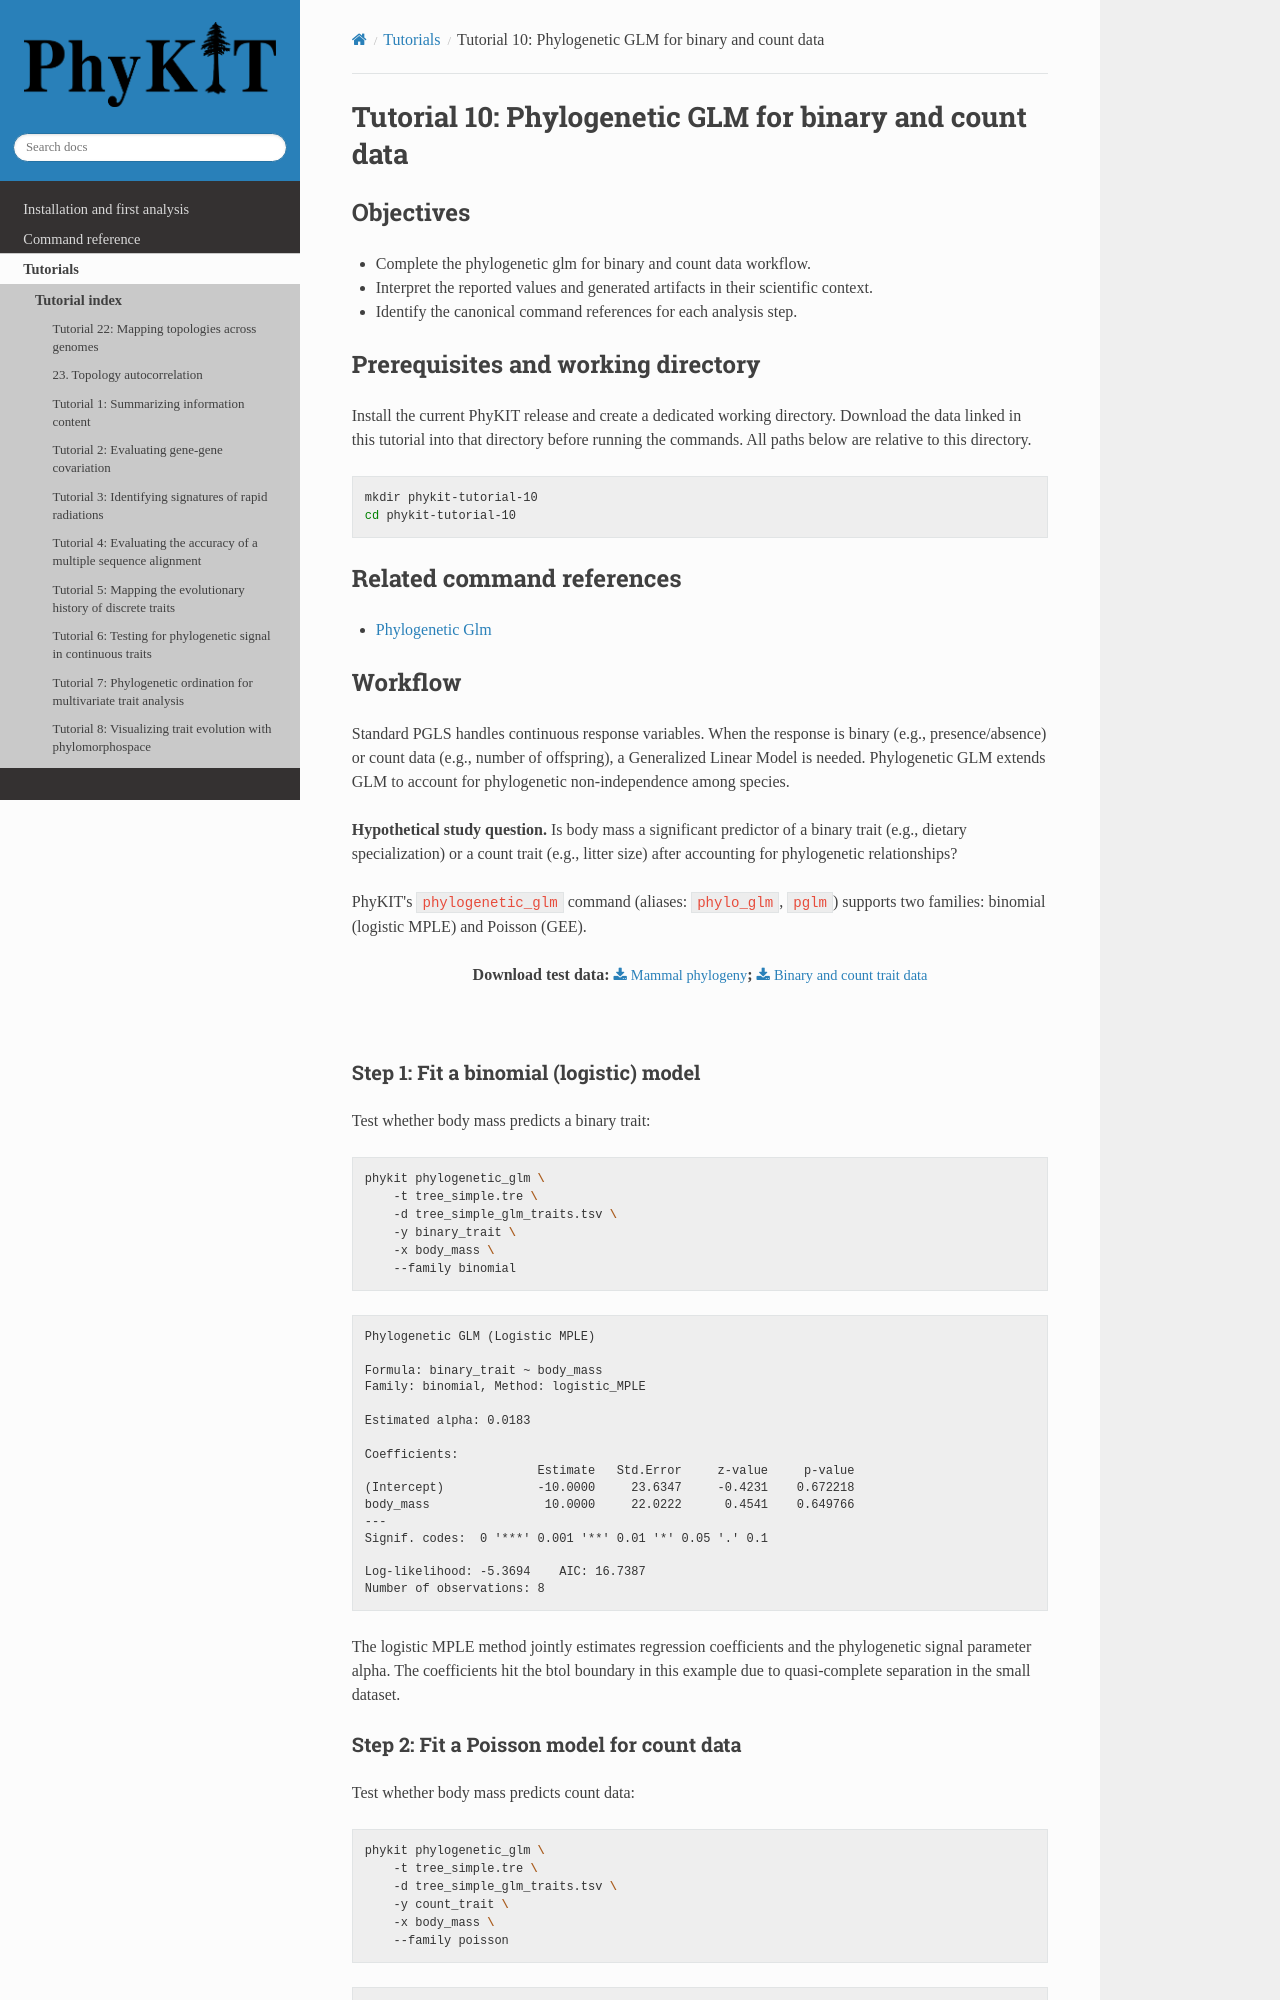

repository: JLSteenwyk/PhyKIT · page: tutorials/pages/10-phylogenetic-glm-for-binary-and-count-data.html · generator: sphinx

.. _tutorial-10:
.. _tutorial-phylogenetic-glm-for-binary-and-count-data:

Tutorial 10: Phylogenetic GLM for binary and count data
=======================================================

Objectives
----------

- Complete the phylogenetic glm for binary and count data workflow.
- Interpret the reported values and generated artifacts in their scientific context.
- Identify the canonical command references for each analysis step.

Prerequisites and working directory
-----------------------------------

Install the current PhyKIT release and create a dedicated working directory.
Download the data linked in this tutorial into that directory before running
the commands. All paths below are relative to this directory.

.. code-block:: shell

   mkdir phykit-tutorial-10
   cd phykit-tutorial-10

Related command references
--------------------------

- :doc:`Phylogenetic Glm </reference/commands/phylogenetic_glm>`

Workflow
--------

Standard PGLS handles continuous response variables. When the response is binary
(e.g., presence/absence) or count data (e.g., number of offspring), a Generalized
Linear Model is needed. Phylogenetic GLM extends GLM to account for phylogenetic
non-independence among species.

**Hypothetical study question.** Is body mass a significant predictor of a binary
trait (e.g., dietary specialization) or a count trait (e.g., litter size) after
accounting for phylogenetic relationships?

PhyKIT's ``phylogenetic_glm`` command (aliases: ``phylo_glm``, ``pglm``) supports
two families: binomial (logistic MPLE) and Poisson (GEE). |br|

.. centered::
   Download test data:
   :download:`Mammal phylogeny </data/tree_simple.tre>`;
   :download:`Binary and count trait data </data/tree_simple_glm_traits.tsv>`

|

Step 1: Fit a binomial (logistic) model
****************************************

Test whether body mass predicts a binary trait:

.. code-block:: shell

   phykit phylogenetic_glm \
       -t tree_simple.tre \
       -d tree_simple_glm_traits.tsv \
       -y binary_trait \
       -x body_mass \
       --family binomial

.. code-block:: text

   Phylogenetic GLM (Logistic MPLE)

   Formula: binary_trait ~ body_mass
   Family: binomial, Method: logistic_MPLE

   Estimated alpha: 0.0183

   Coefficients:
                           Estimate   Std.Error     z-value     p-value
   (Intercept)             -10.0000     23.6347     -0.4231    0.672218
   body_mass                10.0000     22.0222      0.4541    0.649766
   ---
   Signif. codes:  0 '***' 0.001 '**' 0.01 '*' 0.05 '.' 0.1

   Log-likelihood: -5.3694    AIC: 16.7387
   Number of observations: 8

The logistic MPLE method jointly estimates regression coefficients and the
phylogenetic signal parameter alpha. The coefficients hit the btol boundary
in this example due to quasi-complete separation in the small dataset.
